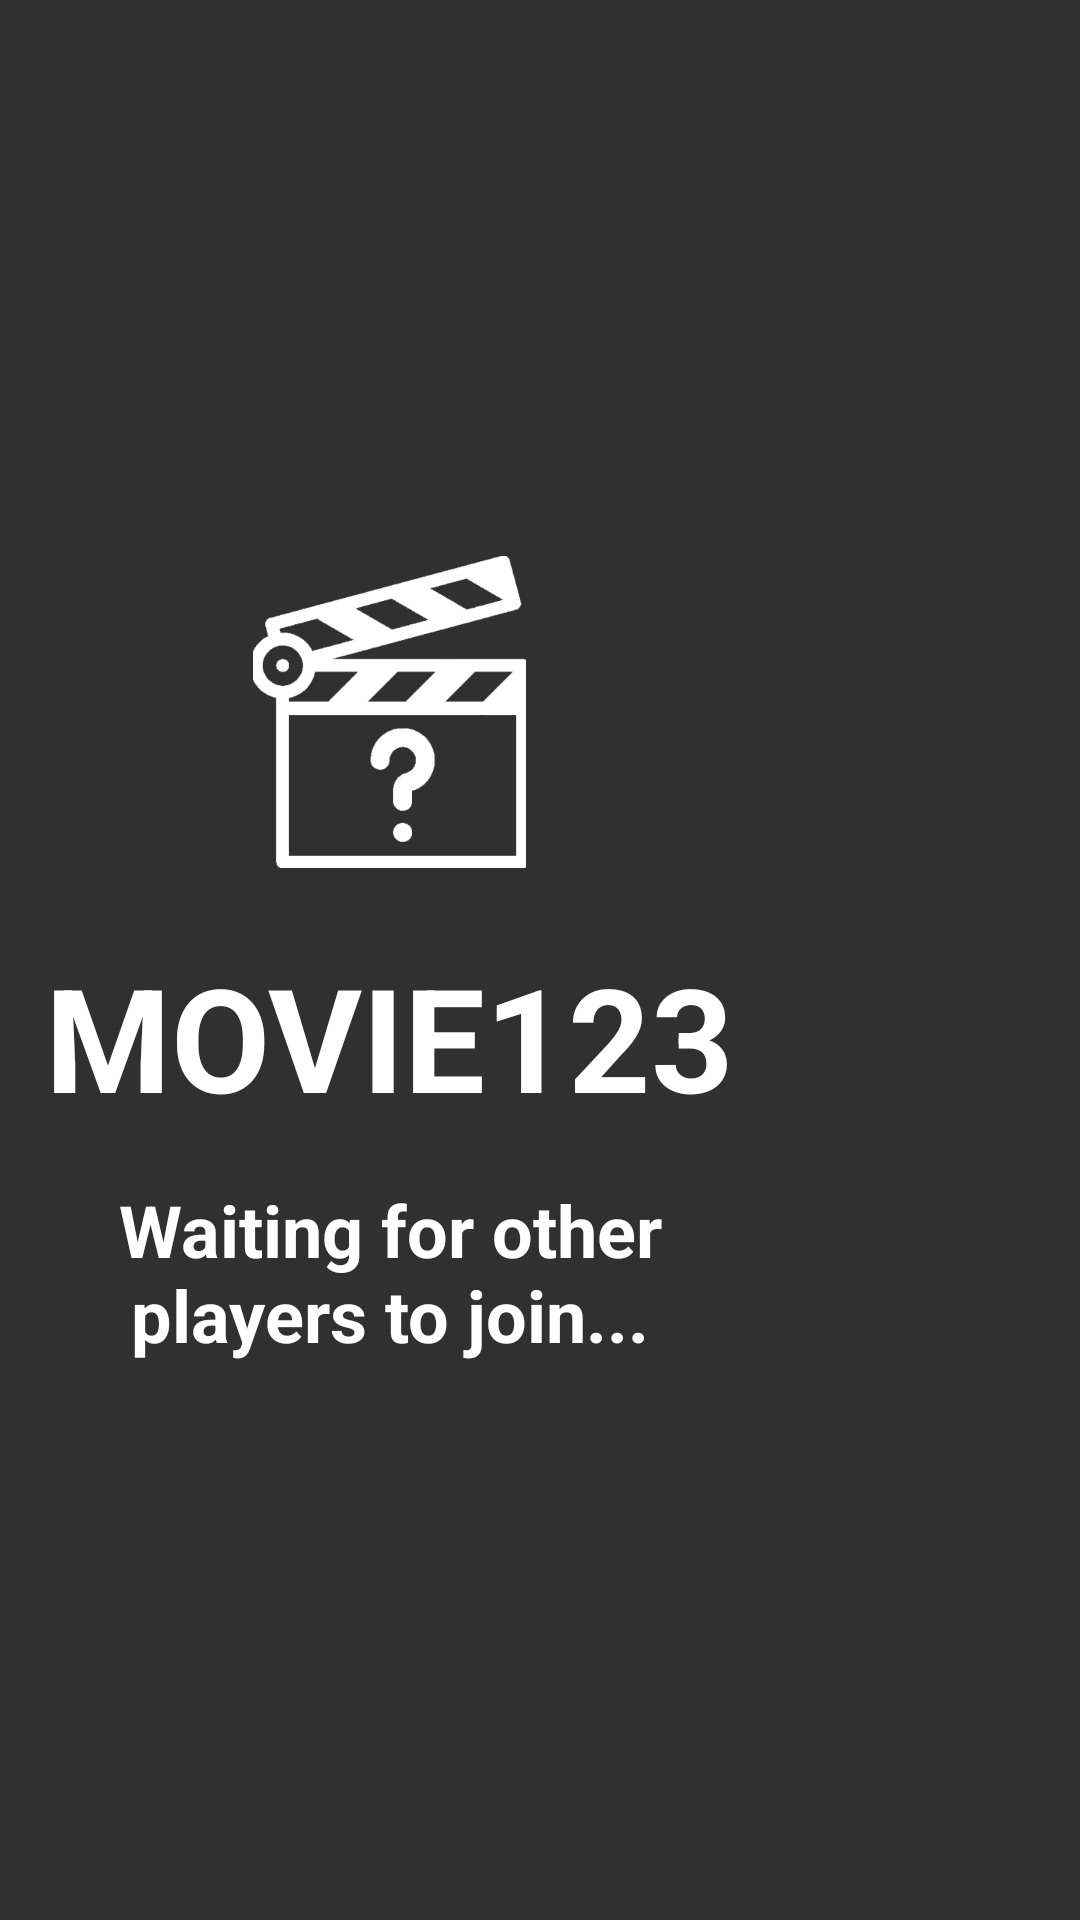

Here is an Android app screen rendered from its layout file. Give the layout XML and the strings, colors and styles it references.
<!-- AndroidManifest.xml: application theme Base.Theme.MovidleFTV -->
<!-- res/layout/fragment_waiting_for_players.xml -->
<?xml version="1.0" encoding="utf-8"?>
<LinearLayout xmlns:android="http://schemas.android.com/apk/res/android"
    xmlns:app="http://schemas.android.com/apk/res-auto"
    xmlns:tools="http://schemas.android.com/tools"
    android:layout_width="match_parent"
    android:layout_height="match_parent"
    android:background="@drawable/app_bg"
    android:orientation="vertical">

    <LinearLayout
        android:id="@+id/content_lauout"
        android:layout_width="match_parent"
        android:layout_height="0dp"
        android:layout_weight="1"
        android:gravity="center_horizontal"
        android:orientation="horizontal"
        app:layout_constraintBottom_toBottomOf="@id/startGameTextView"
        app:layout_constraintEnd_toEndOf="parent"
        app:layout_constraintStart_toStartOf="parent"
        app:layout_constraintTop_toTopOf="parent">

        <LinearLayout
            android:layout_width="wrap_content"
            android:layout_height="wrap_content"
            android:layout_gravity="center"
            android:layout_marginRight="100dp"
            android:gravity="center_horizontal"
            android:orientation="vertical">

            <ImageView
                android:id="@+id/appLogo"
                android:layout_width="wrap_content"
                android:layout_height="wrap_content"
                android:layout_marginBottom="24dp"
                android:contentDescription="App Logo"
                android:src="@drawable/app_logo" />

            <TextView
                android:id="@+id/titleText"
                style="@style/TitleTextViewStyle"
                android:layout_marginBottom="16dp"
                android:text="movie123"
                android:textAllCaps="true"
                android:textSize="48sp" />

            <TextView
                android:id="@+id/waitingText"
                style="@style/DescriptionTextViewStyle"
                android:text="Waiting for other players to join..." />
        </LinearLayout>

        <LinearLayout
            android:layout_width="wrap_content"
            android:layout_height="match_parent"
            android:layout_marginVertical="16dp"
            android:gravity="center"
            android:orientation="vertical">

            <TextView
                android:id="@+id/playersJoinedText"
                style="@style/TitleTextViewStyle"
                android:layout_marginBottom="16dp"
                android:paddingHorizontal="50dp"
                android:text="Players Joined" />

            <androidx.recyclerview.widget.RecyclerView
                android:id="@+id/waitingForPlayersRecyclerView"
                android:layout_width="match_parent"
                android:layout_height="wrap_content"
                app:layoutManager="androidx.recyclerview.widget.LinearLayoutManager"
                tools:itemCount="5"
                tools:listitem="@layout/item_waiting_for_players_recycler_view" />
        </LinearLayout>
    </LinearLayout>

    <TextView
        android:visibility="gone"
        android:id="@+id/startGameTextView"
        style="@style/TitleTextViewStyle"
        android:layout_width="match_parent"
        android:layout_marginHorizontal="100dp"
        android:layout_marginBottom="16dp"
        android:background="@drawable/rounded_with_white_bg"
        android:gravity="center"
        android:paddingHorizontal="32dp"
        android:text="Start Game"
        android:textColor="@color/black"
        app:layout_constraintEnd_toEndOf="parent"
        app:layout_constraintStart_toStartOf="parent"
        app:layout_constraintTop_toBottomOf="@id/content_lauout" />
</LinearLayout>
<!-- res/layout/item_waiting_for_players_recycler_view.xml (included above) -->
<?xml version="1.0" encoding="utf-8"?>
<LinearLayout xmlns:android="http://schemas.android.com/apk/res/android"
    android:layout_width="match_parent"
    android:layout_height="wrap_content"
    android:background="@color/white"
    android:paddingVertical="9dp">

    <ImageView
        android:id="@+id/userAvatarImageView"
        android:layout_width="40dp"
        android:layout_height="40dp"
        android:layout_gravity="center_vertical"
        android:layout_marginHorizontal="16dp"
        android:src="@drawable/avatar" />

    <TextView
        android:id="@+id/playerNameTextView"
        style="@style/TitleTextViewStyle"
        android:layout_width="match_parent"
        android:layout_gravity="center_vertical"
        android:text="Player1"
        android:textColor="@android:color/black" />
</LinearLayout>
<!-- resources referenced by this layout -->
<resources>
  <!-- drawable app_logo: png bitmap (drawable-xxxhdpi, 9060 bytes) -->
  <!-- drawable avatar: png bitmap (drawable-xxxhdpi, 6040 bytes) -->
  <!-- drawable rounded_with_white_bg (drawable) -->
  <?xml version="1.0" encoding="utf-8"?>
  <shape xmlns:android="http://schemas.android.com/apk/res/android">
      <solid android:color="#FFFFFF" />
      <corners android:radius="100dp" />
      <padding
          android:bottom="16dp"
          android:top="16dp" />
  </shape>
  <style name="DescriptionTextViewStyle">
          <item name="android:layout_width">wrap_content</item>
          <item name="android:layout_height">wrap_content</item>
          <item name="android:textColor">@android:color/white</item>
          <item name="android:textSize">24sp</item>
          <item name="android:textStyle">bold</item>
          <item name="android:textAlignment">center</item>
      </style>
  <style name="TitleTextViewStyle">
          <item name="android:layout_width">wrap_content</item>
          <item name="android:layout_height">wrap_content</item>
          <item name="android:textColor">@android:color/white</item>
          <item name="android:textSize">36sp</item>
          <item name="android:textStyle">bold</item>
      </style>
  <style name="Base.Theme.MovidleFTV" parent="Theme.AppCompat">
          <item name="android:windowActionBar">false</item>
          <item name="android:windowNoTitle">true</item>
          <item name="windowActionBar">false</item>
          <item name="windowNoTitle">true</item>
      </style>
  <!-- not gathered from this repository: default colours our renderer supplied (Android Studio template values) -->
  <color name="black">#FF000000</color>
  <color name="white">#FFFFFFFF</color>
</resources>
